Run: headless pygame with SDL's dummy video driver; simulated clock (each Clock.tick advances the game by its frame time, no real sleeping); random seed 0; keys injected as events and as key.get_pressed() state; mouse plan: one left click at the window centre at the start of phase 2, then a move to the lower-right quarter at the start of phase 3.
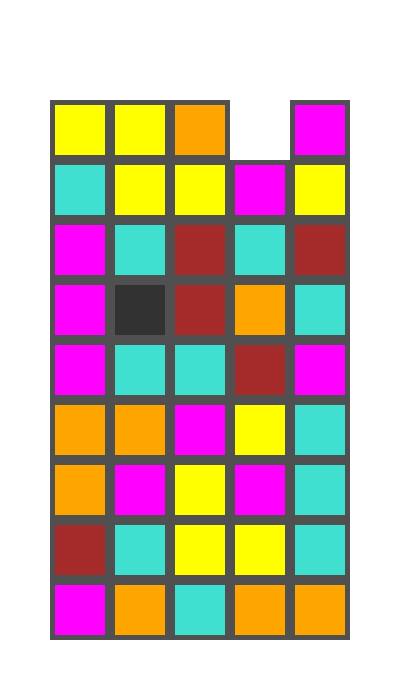
Frame 1 of 4 · flips 1–60 · no input
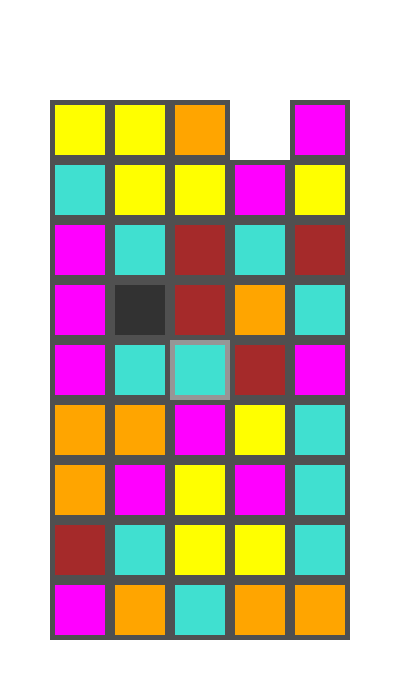
Frame 2 of 4 · flips 61–180 · clicked the window centre · tapped SPACE, RETURN · held RIGHT (→), D
Frame 3 of 4 · flips 181–300 · moved the mouse to the lower-right quarter · held DOWN (↓), S · screen unchanged from frame 2, image omitted
Frame 4 of 4 · flips 301–420 · held LEFT (←), A, UP (↑), W · screen unchanged from frame 3, image omitted

The pygame program that drew these frames:

# добавление возможности выбора клетки
# по нажатияю левой кнопки мыши и отмены по нажатию правой


import pygame
import random

SCREEN_WIDTH = 400
SCREEN_HEIGHT = 700
SCREEN_COLOR = pygame.Color('white')
SCREEN_MARGIN_TOP = 100  # верхний отступ
SCREEN_MARGIN_SIDE = 50  # боковой отступ
SCREEN_MARGIN_BOTTOM = 50  # нижний отступ

BOARD_WIDTH = 5  # количество клеток в поле по ширине
BOARD_HEIGHT = 9  # количество клеток в поле по длине

TILE_TYPE = {0: 'orange', 1: 'brown', 2: 'magenta', 3: 'yellow', 4: 'turquoise'}
TILE_BORDER_SIZE = 5
TILE_BORDER_COLOR = (80, 80, 80)
TILE_SELECTED_COLOR_DARK = (150, 150, 150)
TILE_SELECTED_COLOR_LIGHT = (200, 200, 200)

BLOCK_COLOR = (50, 50, 50)
PLAYGROUND_COLOR = (200, 200, 200)
pygame.init()
size = width, height = SCREEN_WIDTH, SCREEN_HEIGHT
screen = pygame.display.set_mode(size)
pygame.display.set_caption('Yandex.Tile')
running = True


def map_generate(w, h):
    # создаем игровое поле с игровыми клетками "."
    # "*" - обозначения пустых клеток
    # "#" - обозначение клеток препятствий
    playmap = [['.'] * w for i in range(h)]
    # задаем пустые клетки и клетки препятствия
    playmap[0][3] = '*'
    playmap[3][1] = '#'
    for y in range(h):
        for x in range(w):
            if playmap[y][x] == '.':
                playmap[y][x] = str(random.choice(list(TILE_TYPE.keys())))
    return playmap


class Tile(pygame.sprite.Sprite):
    def __init__(self, color, size, board, *groups):
        super().__init__(*groups)
        self.id = -1
        self.board = board
        self.image = pygame.Surface((size, size))
        self.image.fill(TILE_BORDER_COLOR)
        self.icon = pygame.Surface((size - TILE_BORDER_SIZE * 2, size - TILE_BORDER_SIZE * 2))
        self.icon.fill(color)
        self.image.blit(self.icon, (TILE_BORDER_SIZE, TILE_BORDER_SIZE))
        self.rect = self.image.get_rect()
        self.state = None

    # машина состояний плитки
    def is_idle(self):
        return self.state == None

    def do_it(self, move):
        self.state = move

    def update(self):
        if self.state:
            self.state = self.state.process(self)


# шаблон базовой машины состояний
class Move:
    def __init__(self):
        self.state = self.start

    def process(self, tile):
        return self.state(tile)

    def start(self, tile):
        self.state = self.end
        return self

    def end(self, tile):
        return None


# первая машина
class MoveFirst(Move):
    def start(self, tile):
        print('старт')
        self.state = self.end
        return self

    def end(self, tile):
        print('конец')
        return None

# машина состоний выбора клетки
class MoveSelect(Move):
    def __init__(self, color=TILE_SELECTED_COLOR_DARK):
        super().__init__()
        self.color = color

    def start(self, tile):
        tile.image.fill(self.color)
        tile.image.blit(tile.icon, (TILE_BORDER_SIZE, TILE_BORDER_SIZE))
        return None

# машина состоний отмены выбора клетки
class MoveUnselect(MoveSelect):
    def __init__(self):
        super().__init__(TILE_BORDER_COLOR)


class Board:
    def __init__(self, playmap):
        # группы плиток
        self.tiles = pygame.sprite.Group()
        self.blocks = pygame.sprite.Group()
        self.playground = pygame.sprite.Group()
        # позиция курсора над плиткой
        self.pos = (-1, -1)
        # считаем размеры поля
        board_width = len(playmap[0])
        board_height = len(playmap)
        h = (SCREEN_HEIGHT - SCREEN_MARGIN_TOP - SCREEN_MARGIN_BOTTOM) // board_height
        w = (SCREEN_WIDTH - SCREEN_MARGIN_SIDE * 2) // board_width
        # так как плитки квадратные
        self.tile_size = min(h, w)
        margin_side = (SCREEN_WIDTH - board_width * self.tile_size) // 2
        for y in range(board_height):
            for x in range(board_width):
                if playmap[y][x] == '*':
                    # пустые клетки игнорируем
                    pass
                elif playmap[y][x] == '#':
                    # клетки препятствий
                    tile = Tile(BLOCK_COLOR, self.tile_size, self)
                    tile.rect.x = margin_side + self.tile_size * x
                    tile.rect.y = SCREEN_MARGIN_TOP + self.tile_size * y
                    self.blocks.add(tile)
                else:
                    tile = Tile(pygame.Color(TILE_TYPE[int(playmap[y][x])]), self.tile_size, self)
                    tile.rect.x = margin_side + self.tile_size * x
                    tile.rect.y = SCREEN_MARGIN_TOP + self.tile_size * y
                    tile.id = int(playmap[y][x])
                    self.tiles.add(tile)
                    tile = Tile(PLAYGROUND_COLOR, self.tile_size, self)
                    tile.rect.x = margin_side + self.tile_size * x
                    tile.rect.y = SCREEN_MARGIN_TOP + self.tile_size * y
                    self.playground.add(tile)

    def get_click(self, pos):
        for i in self.tiles:
            if i.rect.collidepoint(pos):
                self.pos = pos
                i.do_it(MoveSelect())

    def click_release(self, pos):
        for i in self.tiles:
            if i.rect.collidepoint(pos):
                self.pos = pos
                i.do_it(MoveUnselect())

bd = Board(map_generate(BOARD_WIDTH, BOARD_HEIGHT))
while running:
    screen.fill(SCREEN_COLOR)
    for event in pygame.event.get():
        if event.type == pygame.QUIT:
            running = False
        if event.type == pygame.MOUSEBUTTONDOWN:
            if event.button == 1:
                bd.get_click(event.pos)
            elif event.button == 3:
                bd.click_release(event.pos)
    bd.tiles.update()
    bd.blocks.draw(screen)
    bd.playground.draw(screen)
    bd.tiles.draw(screen)
    pygame.display.flip()
pygame.quit()
